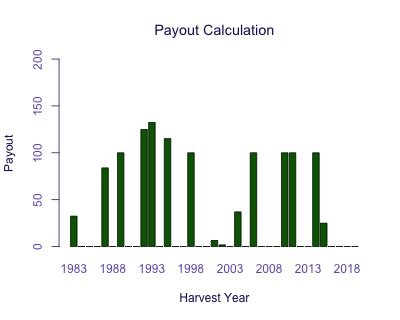

The table this chart was drawn from, first rows:
Harvest Year, Payout
1983, 32.45
1984, 0.08864
1985, 0
1986, 0
1987, 83.91
1988, 0
1989, 100
1990, 0
1991, 0
1992, 124.8
1993, 132.4
1994, 0
1995, 115.1
1996, 0
1997, 0
1998, 100
1999, 0
2000, 0
2001, 6.528
2002, 1.801
2003, 0
2004, 37
2005, 0
2006, 100
2007, 0
2008, 0
2009, 0
2010, 100
2011, 100
2012, 0
2013, 0
2014, 100
2015, 24.97
2016, 0
2017, 0
2018, 0
2019, 0
